Run: headless pygame with SDL's dummy video driver; simulated clock (each Clock.tick advances the game by its frame time, no real sleeping); random seed 0; keys injected as events and as key.get_pressed() state; no mouse input.
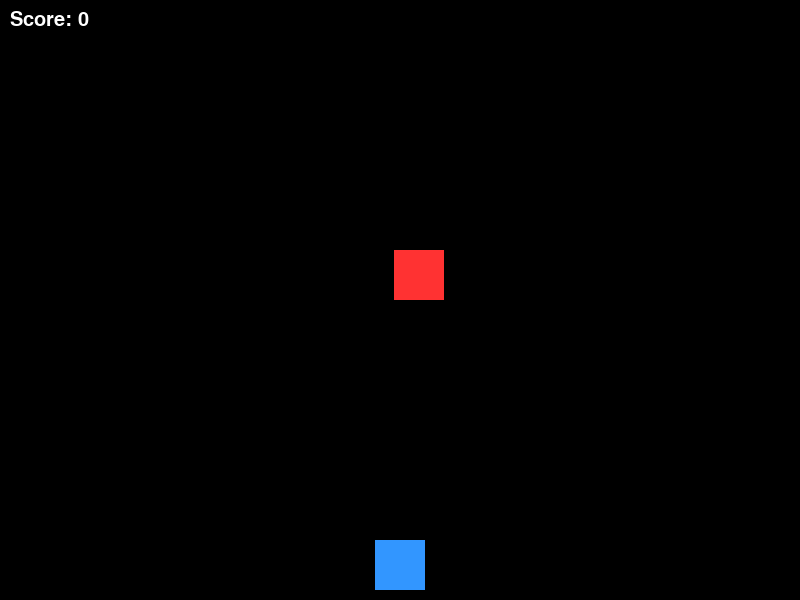
Frame 1 of 4 · flips 1–60 · no input
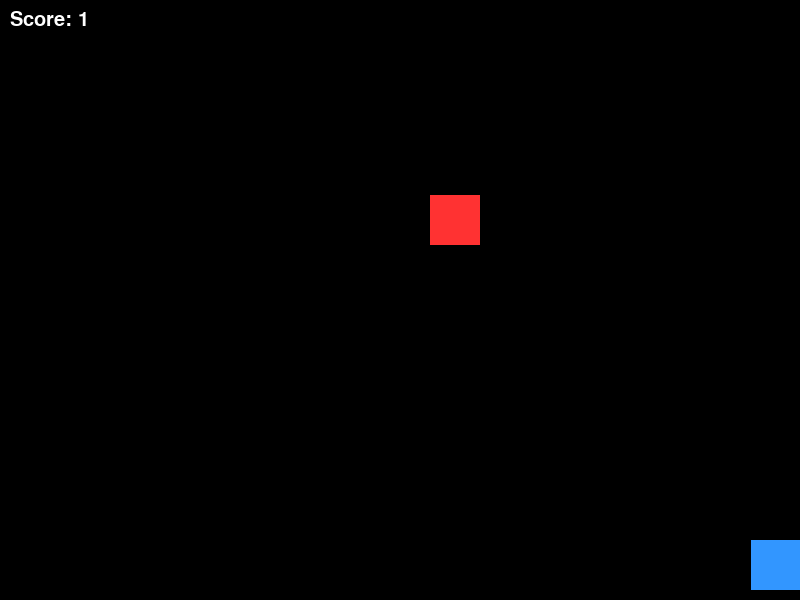
Frame 2 of 4 · flips 61–180 · tapped SPACE, RETURN · held RIGHT (→), D
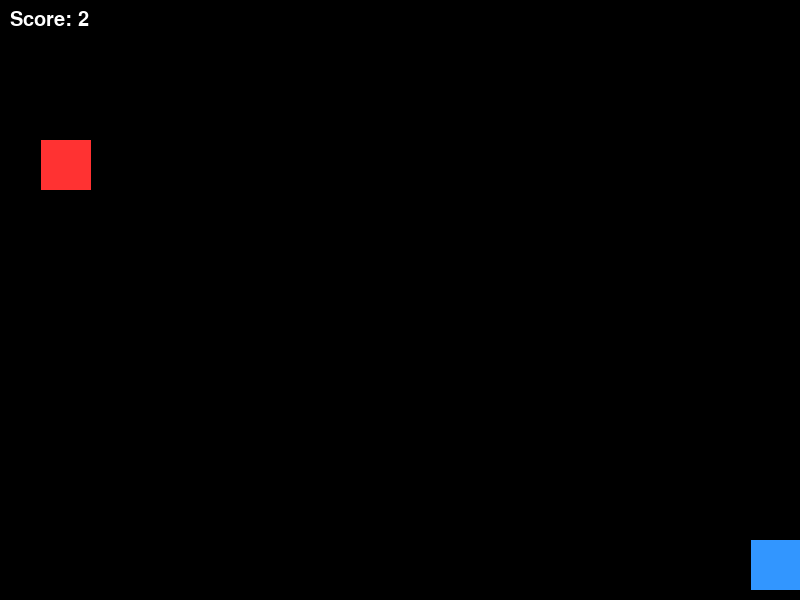
Frame 3 of 4 · flips 181–300 · held DOWN (↓), S
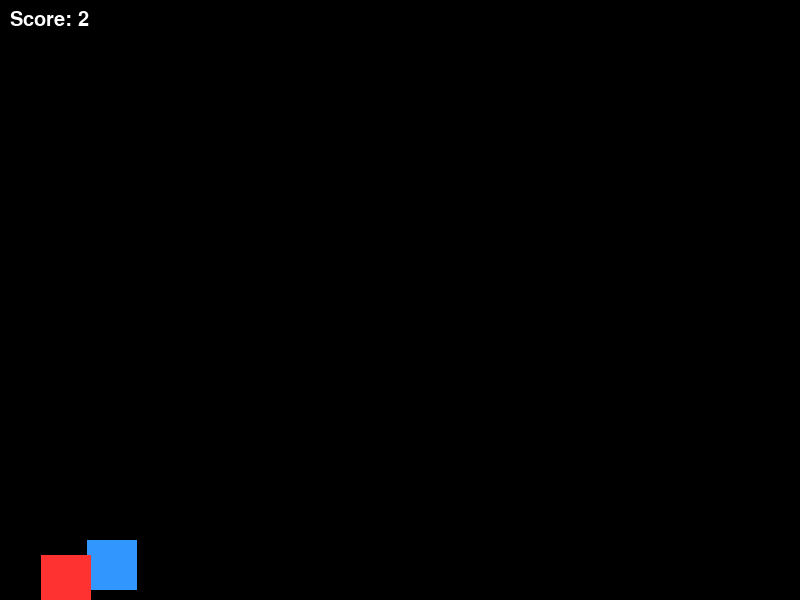
Frame 4 of 4 · flips 301–420 · held LEFT (←), A, UP (↑), W

The pygame program that drew these frames:

import pygame
import sys
import random

# Initialize pygame modules
pygame.init()

# Game Constants
SCREEN_WIDTH = 800
SCREEN_HEIGHT = 600
FPS = 60

# Colors (RGB)
WHITE = (255, 255, 255)
BLACK = (0, 0, 0)
RED = (255, 50, 50)
BLUE = (50, 150, 255)

# Set up the display window
screen = pygame.display.set_mode((SCREEN_WIDTH, SCREEN_HEIGHT))
pygame.display.set_caption("Block Dodger")
clock = pygame.time.Clock()

# Player Properties
player_width = 50
player_height = 50
player_x = (SCREEN_WIDTH - player_width) // 2
player_y = SCREEN_HEIGHT - player_height - 10
player_speed = 8

# Enemy (Falling Block) Properties
enemy_width = 50
enemy_height = 50
enemy_x = random.randint(0, SCREEN_WIDTH - enemy_width)
enemy_y = -enemy_height
enemy_speed = 5

# Score tracking
score = 0
font = pygame.font.SysFont("Arial", 30)

# Main Game Loop
running = True
while running:
    # 1. Handle Input/Events
    for event in pygame.event.get():
        if event.type == pygame.QUIT:
            running = False

    # Get keys currently pressed
    keys = pygame.key.get_pressed()
    if (keys[pygame.K_LEFT] or keys[pygame.K_a]) and player_x > 0:
        player_x -= player_speed
    if (keys[pygame.K_RIGHT] or keys[pygame.K_d]) and player_x < SCREEN_WIDTH - player_width:
        player_x += player_speed

    # 2. Update Game Logic
    # Move enemy down
    enemy_y += enemy_speed

    # Reset enemy when it falls off screen
    if enemy_y > SCREEN_HEIGHT:
        enemy_x = random.randint(0, SCREEN_WIDTH - enemy_width)
        enemy_y = -enemy_height
        score += 1
        # Gently increase difficulty
        if score % 5 == 0:
            enemy_speed += 1

    # Define bounding rectangles for collision check
    player_rect = pygame.Rect(player_x, player_y, player_width, player_height)
    enemy_rect = pygame.Rect(enemy_x, enemy_y, enemy_width, enemy_height)

    # Collision check
    if player_rect.colliderect(enemy_rect):
        print(f"Game Over! Final Score: {score}")
        running = False

    # 3. Draw Everything
    screen.fill(BLACK)  # Clear screen with black background

    # Draw Player and Enemy
    pygame.draw.rect(screen, BLUE, player_rect)
    pygame.draw.rect(screen, RED, enemy_rect)

    # Render and display score text
    score_text = font.render(f"Score: {score}", True, WHITE)
    screen.blit(score_text, (10, 10))

    # Refresh screen and maintain frame rate
    pygame.display.update()
    clock.tick(FPS)

# Properly close the window
pygame.quit()
sys.exit()
